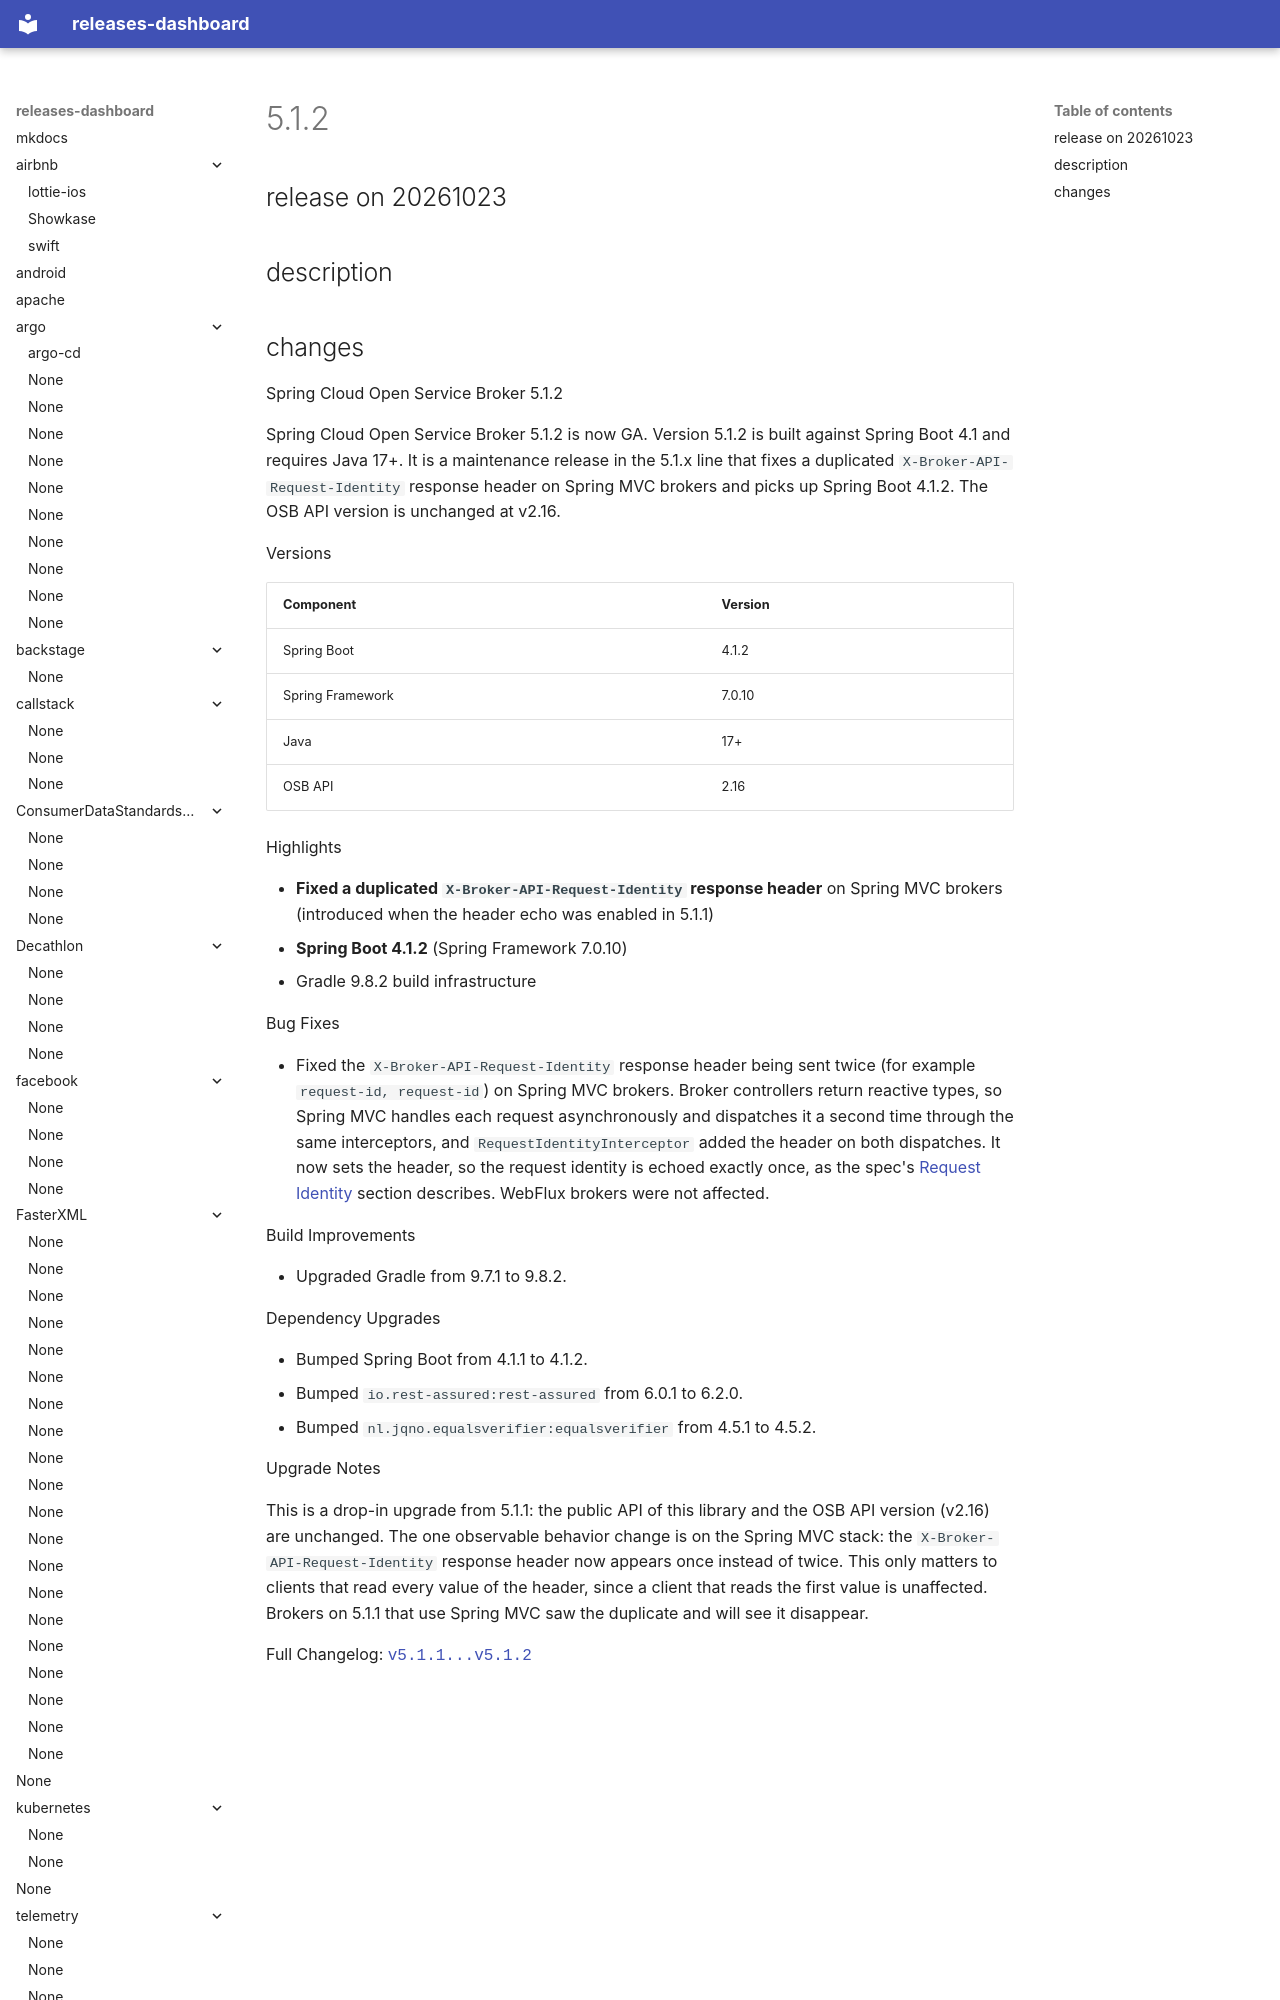

repository: rock-hu/releases-dashboard · page: spring-cloud/spring-cloud-open-service-broker/5.1.2-20261023/index.html · generator: mkdocs

# 5.1.2

## release on 20261023
## description
## changes
Spring Cloud Open Service Broker 5.1.2

Spring Cloud Open Service Broker 5.1.2 is now GA. Version 5.1.2 is built against Spring Boot 4.1 and requires Java 17+. It is a maintenance release in the 5.1.x line that fixes a duplicated <code>X-Broker-API-Request-Identity</code> response header on Spring MVC brokers and picks up Spring Boot 4.1.2. The OSB API version is unchanged at v2.16.

Versions

| Component | Version |
|------------------|---------|
| Spring Boot | 4.1.2 |
| Spring Framework | 7.0.10 |
| Java | 17+ |
| OSB API | 2.16 |

Highlights
